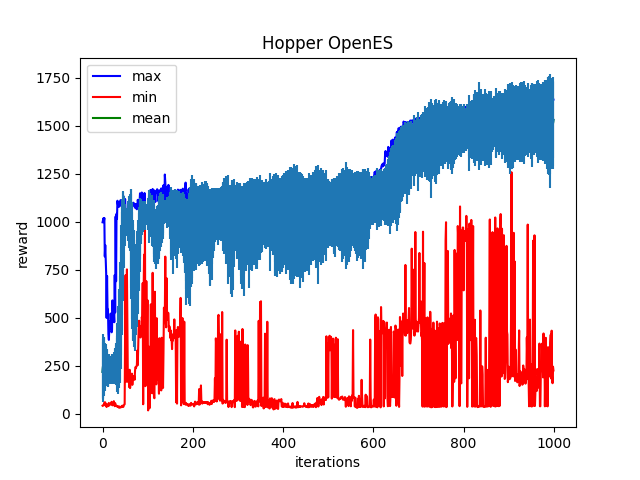

Source data for this figure (header and first rows):
Iter:0, max:998.2142333984375, mean:218.9184112548828, min:42.853721618652344, std:156.0032501220703
Iter:1, max:1009.882080078125, mean:248.14633178710938, min:45.15428924560547, std:169.97592163085938
Iter:2, max:1019.4931640625, mean:236.37428283691406, min:44.335506439208984, std:155.18798828125
Iter:3, max:1003.8040161132812, mean:246.81690979003906, min:45.14154815673828, std:154.97767639160156
Iter:4, max:1020.460205078125, mean:263.0338134765625, min:59.30387496948242, std:134.13265991210938
Iter:5, max:820.0179443359375, mean:245.59031677246094, min:56.20192337036133, std:124.62740325927734
Iter:6, max:879.4507446289062, mean:250.72140502929688, min:60.26765823364258, std:114.85256958007812
Iter:7, max:809.053955078125, mean:258.67041015625, min:43.4597053527832, std:104.94861602783203
Iter:8, max:734.2081298828125, mean:253.82357788085938, min:48.54007339477539, std:96.27409362792969
Iter:9, max:499.9356994628906, mean:244.52149963378906, min:35.77251052856445, std:87.96936798095703
Iter:10, max:718.3777465820312, mean:239.541259765625, min:49.75196075439453, std:96.44068908691406
Iter:11, max:551.9393920898438, mean:229.4364776611328, min:46.57170486450195, std:83.95671844482422
Iter:12, max:546.591796875, mean:226.5507354736328, min:42.42715072631836, std:85.50863647460938
Iter:13, max:414.7408142089844, mean:219.88134765625, min:40.72303009033203, std:78.70515441894531
Iter:14, max:385.6883544921875, mean:245.53347778320312, min:57.310386657714844, std:66.03582000732422
Iter:15, max:445.2272644042969, mean:230.20166015625, min:45.211769104003906, std:74.12104034423828
Iter:16, max:481.2662658691406, mean:228.69342041015625, min:48.183448791503906, std:75.39198303222656
Iter:17, max:446.3170166015625, mean:240.03225708007812, min:51.1656379699707, std:62.049781799316406
Iter:18, max:522.6421508789062, mean:234.14508056640625, min:50.47053909301758, std:64.54299926757812
Iter:19, max:479.6943664550781, mean:234.80203247070312, min:50.221778869628906, std:61.857112884521484
Iter:20, max:425.1987609863281, mean:237.80056762695312, min:62.95573806762695, std:67.01593017578125
Iter:21, max:435.48651123046875, mean:226.61656188964844, min:47.35110855102539, std:69.3305435180664
Iter:22, max:591.3692016601562, mean:237.34906005859375, min:44.67921447753906, std:73.51485443115234
Iter:23, max:518.3539428710938, mean:232.73890686035156, min:53.31705093383789, std:73.13019561767578
Iter:24, max:489.3918762207031, mean:238.8303680419922, min:52.39730453491211, std:70.65059661865234
Iter:25, max:521.17919921875, mean:245.74160766601562, min:66.26571655273438, std:75.97857666015625
Iter:26, max:477.6361389160156, mean:234.3997802734375, min:49.952117919921875, std:75.99259948730469
Iter:27, max:723.419921875, mean:253.61178588867188, min:40.1253776550293, std:90.0970458984375
Iter:28, max:528.7628173828125, mean:252.36541748046875, min:55.98370361328125, std:85.00764465332031
Iter:29, max:1028.415283203125, mean:261.5101013183594, min:41.85095977783203, std:108.69257354736328
Iter:30, max:691.068115234375, mean:257.7991638183594, min:42.88971710205078, std:101.71356201171875
Iter:31, max:1042.4483642578125, mean:272.251220703125, min:40.408233642578125, std:123.44908142089844
Iter:32, max:1017.0099487304688, mean:276.340087890625, min:42.059898376464844, std:129.9073028564453
Iter:33, max:1110.4754638671875, mean:292.8294372558594, min:36.890159606933594, std:178.8805389404297
Iter:34, max:1091.1031494140625, mean:333.21405029296875, min:38.73856735229492, std:229.87274169921875
Iter:35, max:1086.5926513671875, mean:323.3099365234375, min:39.84626007080078, std:208.594970703125
Iter:36, max:1078.2115478515625, mean:392.75921630859375, min:33.126861572265625, std:258.8498840332031
Iter:37, max:1102.0439453125, mean:394.24163818359375, min:32.01744842529297, std:244.38998413085938
Iter:38, max:1082.1806640625, mean:438.90704345703125, min:38.34591293334961, std:279.8154296875
Iter:39, max:1085.959716796875, mean:485.1256103515625, min:34.84713363647461, std:306.3311462402344
Iter:40, max:1113.8135986328125, mean:552.6857299804688, min:33.31208801269531, std:318.2334899902344
Iter:41, max:1100.3360595703125, mean:646.5977783203125, min:35.25055694580078, std:337.87420654296875
Iter:42, max:1104.05126953125, mean:733.658203125, min:38.1089973449707, std:320.3965148925781
Iter:43, max:1089.8533935546875, mean:759.371337890625, min:36.824981689453125, std:329.1270446777344
Iter:44, max:1086.7099609375, mean:818.1886596679688, min:43.063297271728516, std:303.44036865234375
Iter:45, max:1091.074462890625, mean:873.40625, min:41.17805480957031, std:285.9573669433594
Iter:46, max:1090.081787109375, mean:908.5039672851562, min:36.351295471191406, std:249.7300262451172
Iter:47, max:1132.8424072265625, mean:947.4104614257812, min:44.208412170410156, std:189.465087890625
Iter:48, max:1096.621826171875, mean:980.2498168945312, min:47.986637115478516, std:116.75664520263672
Iter:49, max:1076.9466552734375, mean:985.4365234375, min:50.02387619018555, std:108.20099639892578
Iter:50, max:1119.6234130859375, mean:1001.6390380859375, min:436.0722961425781, std:47.77584457397461
Iter:51, max:1051.6033935546875, mean:1003.9923706054688, min:722.81396484375, std:27.778636932373047
Iter:52, max:1054.424560546875, mean:998.6900634765625, min:166.67929077148438, std:73.75305938720703
Iter:53, max:1054.0980224609375, mean:1006.7294921875, min:401.1781005859375, std:48.142539978027344
Iter:54, max:1048.2672119140625, mean:1010.7275390625, min:752.9874267578125, std:20.31754493713379
Iter:55, max:1049.372802734375, mean:1009.802490234375, min:461.9867858886719, std:43.31446075439453
Iter:56, max:1061.497802734375, mean:1011.6993408203125, min:199.7977294921875, std:66.60713958740234
Iter:57, max:1052.508056640625, mean:1004.9005126953125, min:165.37538146972656, std:104.58098602294922
Iter:58, max:1084.9488525390625, mean:1005.73876953125, min:199.88821411132812, std:107.31359100341797
Iter:59, max:1081.6138916015625, mean:1000.3868408203125, min:139.3790283203125, std:133.51597595214844
Iter:60, max:1054.025634765625, mean:996.9496459960938, min:229.97178649902344, std:136.516357421875
... 939 more rows
